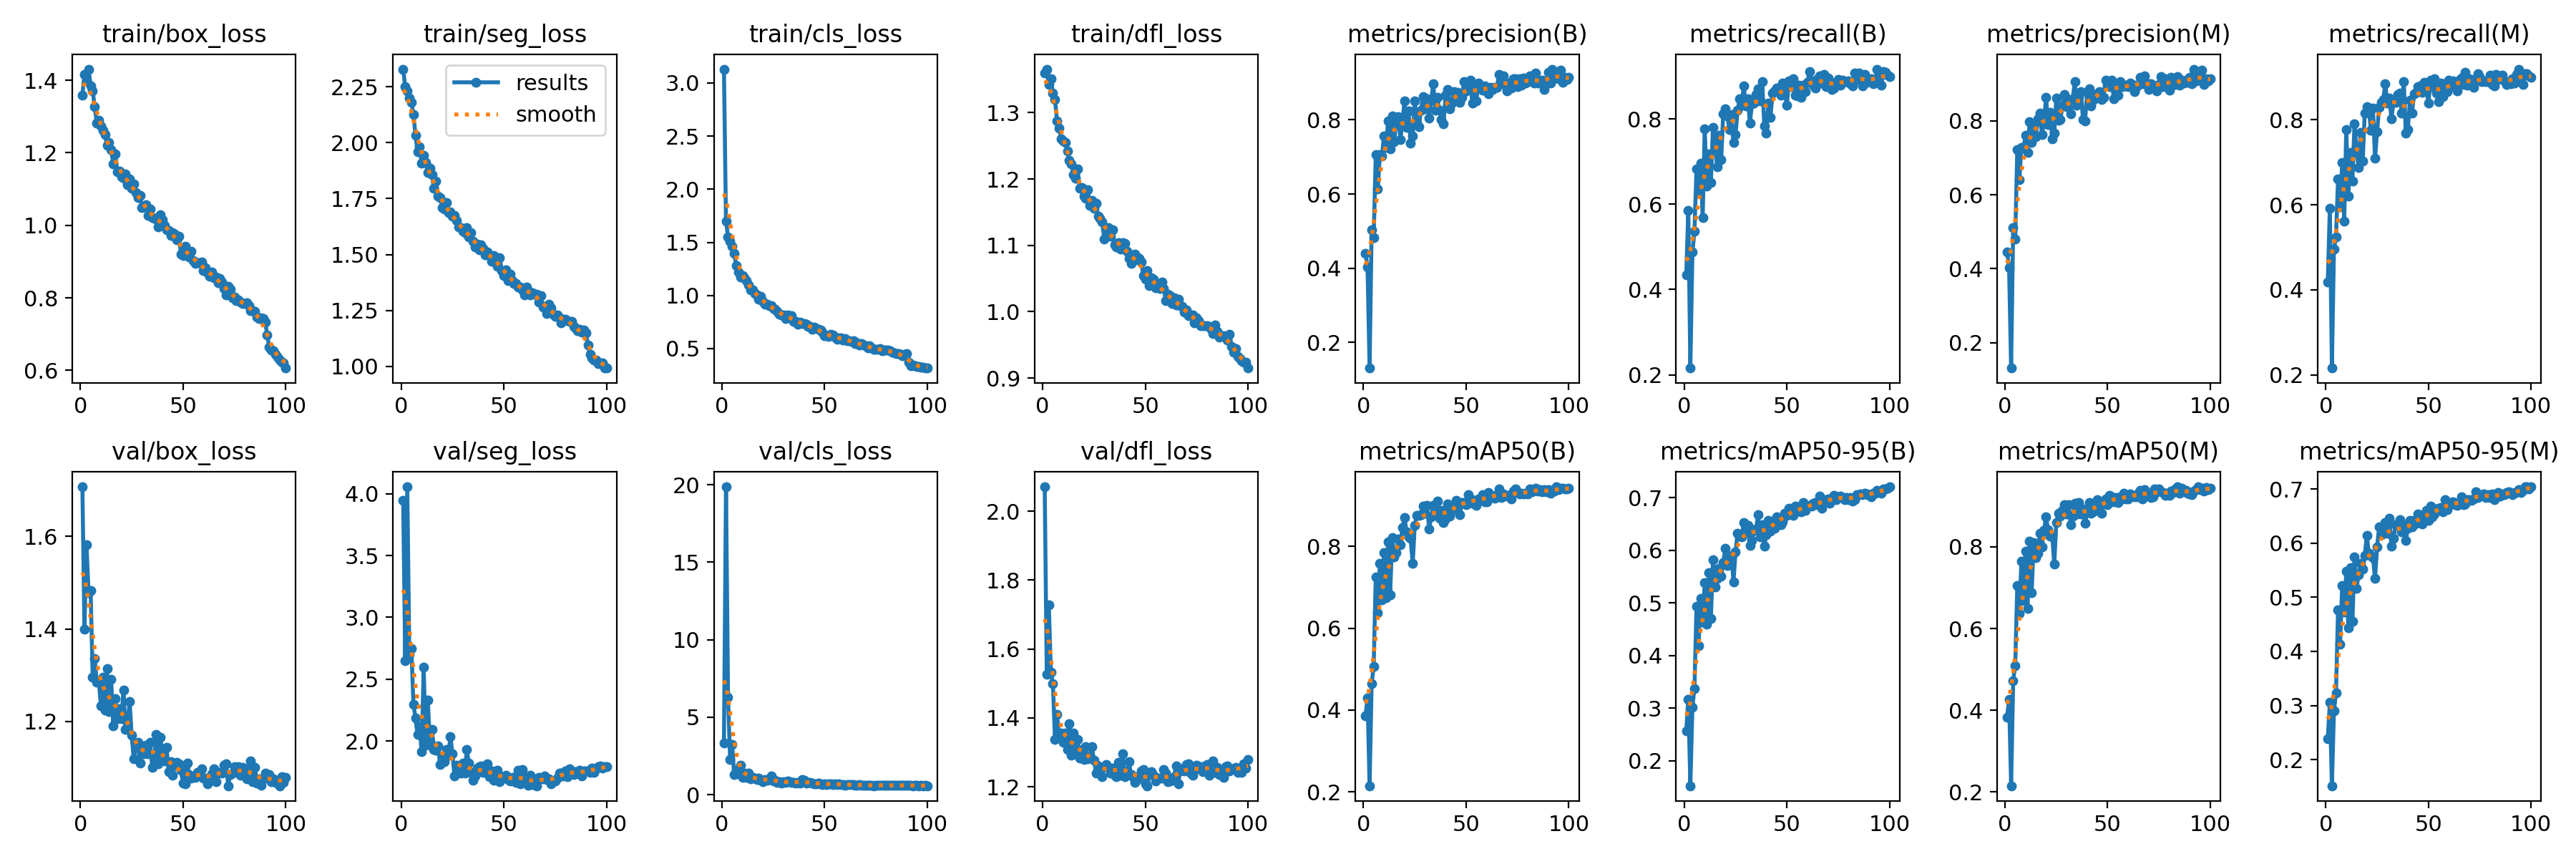

The data file committed next to this chart (first rows):
epoch, time, train/box_loss, train/seg_loss, train/cls_loss, train/dfl_loss, metrics/precision(B), metrics/recall(B), metrics/mAP50(B), metrics/mAP50-95(B), metrics/precision(M), metrics/recall(M), metrics/mAP50(M), metrics/mAP50-95(M), val/box_loss, val/seg_loss, val/cls_loss, val/dfl_loss, lr/pg0, lr/pg1, lr/pg2
1, 86.93, 1.359, 2.328, 3.13, 1.36, 0.4403, 0.4343, 0.3868, 0.2571, 0.4463, 0.418, 0.3829, 0.2389, 1.707, 3.947, 3.317, 2.071, 0.0004701, 0.0004701, 0.0004701
2, 161.9, 1.416, 2.249, 1.698, 1.366, 0.4028, 0.5853, 0.4294, 0.3174, 0.4033, 0.5923, 0.4267, 0.3056, 1.399, 2.648, 19.87, 1.526, 0.0009371, 0.0009371, 0.0009371
3, 237.2, 1.399, 2.23, 1.552, 1.343, 0.1311, 0.216, 0.2153, 0.1528, 0.1311, 0.216, 0.2148, 0.1518, 1.582, 4.056, 6.305, 1.728, 0.001395, 0.001395, 0.001395
4, 310.6, 1.431, 2.2, 1.509, 1.351, 0.5035, 0.4879, 0.4653, 0.3025, 0.5121, 0.4951, 0.4727, 0.2898, 1.477, 2.702, 2.259, 1.533, 0.001387, 0.001387, 0.001387
5, 386.6, 1.385, 2.181, 1.464, 1.33, 0.4824, 0.5364, 0.507, 0.3379, 0.4809, 0.5241, 0.5095, 0.3237, 1.483, 2.748, 3.232, 1.499, 0.001372, 0.001372, 0.001372
6, 462.2, 1.371, 2.124, 1.394, 1.32, 0.7055, 0.6833, 0.7248, 0.4942, 0.7224, 0.6611, 0.7054, 0.477, 1.296, 2.297, 1.296, 1.337, 0.001358, 0.001358, 0.001358
7, 541.1, 1.327, 2.033, 1.28, 1.287, 0.6129, 0.6281, 0.6372, 0.4191, 0.6402, 0.5953, 0.6371, 0.413, 1.335, 2.188, 1.56, 1.41, 0.001344, 0.001344, 0.001344
8, 615.7, 1.282, 1.959, 1.217, 1.277, 0.7064, 0.6966, 0.7588, 0.5081, 0.7283, 0.6988, 0.7641, 0.5211, 1.286, 2.055, 1.338, 1.349, 0.00133, 0.00133, 0.00133
9, 689.4, 1.29, 1.98, 1.172, 1.261, 0.7016, 0.569, 0.6687, 0.4632, 0.7259, 0.561, 0.668, 0.4723, 1.287, 2.117, 1.914, 1.355, 0.001316, 0.001316, 0.001316
10, 763, 1.273, 1.906, 1.185, 1.258, 0.756, 0.7771, 0.784, 0.5379, 0.7605, 0.7771, 0.7895, 0.5475, 1.234, 1.913, 1.132, 1.329, 0.001302, 0.001302, 0.001302
11, 836.9, 1.263, 1.944, 1.163, 1.255, 0.7251, 0.6426, 0.6744, 0.4599, 0.7156, 0.62, 0.6484, 0.4435, 1.296, 2.598, 1.39, 1.357, 0.001288, 0.001288, 0.001288
12, 911.2, 1.251, 1.911, 1.14, 1.242, 0.7978, 0.7181, 0.8105, 0.5569, 0.7973, 0.7224, 0.8145, 0.5548, 1.224, 1.965, 1.106, 1.309, 0.001273, 0.001273, 0.001273
13, 986.6, 1.221, 1.865, 1.098, 1.228, 0.7223, 0.6504, 0.6808, 0.4703, 0.7418, 0.6555, 0.688, 0.4551, 1.315, 2.329, 1.39, 1.383, 0.001259, 0.001259, 0.001259
14, 1062, 1.228, 1.887, 1.05, 1.222, 0.8098, 0.7806, 0.8217, 0.5824, 0.7925, 0.7909, 0.8111, 0.5745, 1.221, 1.996, 1.013, 1.291, 0.001245, 0.001245, 0.001245
15, 1135, 1.208, 1.857, 1.053, 1.207, 0.7403, 0.7413, 0.7737, 0.5301, 0.7574, 0.7293, 0.7729, 0.5162, 1.292, 2.092, 1.119, 1.356, 0.001231, 0.001231, 0.001231
16, 1210, 1.17, 1.795, 1.018, 1.201, 0.8002, 0.6872, 0.7839, 0.5468, 0.8063, 0.6883, 0.7839, 0.5415, 1.19, 1.935, 1.077, 1.295, 0.001217, 0.001217, 0.001217
17, 1286, 1.196, 1.829, 1.005, 1.215, 0.8082, 0.7615, 0.8177, 0.566, 0.8203, 0.7708, 0.8327, 0.5626, 1.249, 1.927, 0.9889, 1.338, 0.001203, 0.001203, 0.001203
18, 1361, 1.148, 1.76, 0.9651, 1.186, 0.7469, 0.7037, 0.8044, 0.5511, 0.7641, 0.7031, 0.7994, 0.5521, 1.206, 1.961, 1.05, 1.283, 0.001189, 0.001189, 0.001189
19, 1436, 1.149, 1.754, 0.9881, 1.187, 0.7924, 0.8119, 0.8453, 0.5762, 0.7961, 0.8155, 0.8397, 0.5768, 1.228, 1.813, 0.9528, 1.308, 0.001174, 0.001174, 0.001174
20, 1511, 1.133, 1.711, 0.9414, 1.175, 0.8516, 0.8242, 0.8694, 0.6033, 0.8635, 0.8309, 0.8732, 0.6141, 1.207, 1.855, 0.8489, 1.279, 0.00116, 0.00116, 0.00116
21, 1587, 1.13, 1.703, 0.9139, 1.171, 0.7796, 0.8069, 0.8356, 0.5708, 0.7909, 0.8236, 0.8426, 0.581, 1.268, 1.832, 0.979, 1.316, 0.001146, 0.001146, 0.001146
22, 1666, 1.142, 1.732, 0.9138, 1.184, 0.8246, 0.7746, 0.8225, 0.581, 0.8241, 0.7756, 0.8263, 0.5765, 1.182, 1.93, 0.9543, 1.281, 0.001132, 0.001132, 0.001132
23, 1743, 1.112, 1.686, 0.9056, 1.161, 0.7369, 0.8109, 0.8187, 0.5908, 0.7523, 0.8274, 0.8284, 0.5732, 1.198, 1.885, 0.9643, 1.288, 0.001118, 0.001118, 0.001118
24, 1818, 1.127, 1.691, 0.9006, 1.167, 0.7559, 0.7444, 0.7576, 0.5401, 0.7663, 0.7092, 0.7578, 0.5342, 1.243, 2.037, 1.194, 1.316, 0.001104, 0.001104, 0.001104
25, 1893, 1.103, 1.671, 0.876, 1.156, 0.8509, 0.7631, 0.8515, 0.5969, 0.8621, 0.7714, 0.8602, 0.5925, 1.17, 1.898, 0.8897, 1.277, 0.001089, 0.001089, 0.001089
26, 1968, 1.114, 1.674, 0.8711, 1.163, 0.7907, 0.8197, 0.8747, 0.6325, 0.8011, 0.8299, 0.8826, 0.6297, 1.119, 1.717, 0.9283, 1.24, 0.001075, 0.001075, 0.001075
27, 2043, 1.091, 1.653, 0.8522, 1.144, 0.781, 0.847, 0.8748, 0.6263, 0.8046, 0.8411, 0.8749, 0.6152, 1.145, 1.804, 0.8169, 1.261, 0.001061, 0.001061, 0.001061
28, 2120, 1.077, 1.622, 0.8239, 1.14, 0.8263, 0.8322, 0.8776, 0.6252, 0.8407, 0.8468, 0.8899, 0.621, 1.156, 1.756, 0.8423, 1.249, 0.001047, 0.001047, 0.001047
29, 2198, 1.082, 1.621, 0.8188, 1.135, 0.8624, 0.8767, 0.8977, 0.6527, 0.8709, 0.8849, 0.904, 0.6377, 1.111, 1.743, 0.7617, 1.229, 0.001033, 0.001033, 0.001033
30, 2273, 1.049, 1.605, 0.8193, 1.11, 0.8292, 0.8297, 0.88, 0.6339, 0.8385, 0.8385, 0.8809, 0.6177, 1.141, 1.825, 0.8225, 1.258, 0.001019, 0.001019, 0.001019
31, 2347, 1.05, 1.599, 0.7802, 1.124, 0.8575, 0.8476, 0.9005, 0.6476, 0.8585, 0.8514, 0.9027, 0.6454, 1.129, 1.744, 0.7979, 1.264, 0.001005, 0.001005, 0.001005
32, 2421, 1.058, 1.62, 0.8156, 1.127, 0.8053, 0.7901, 0.8422, 0.6095, 0.8186, 0.802, 0.8546, 0.5944, 1.148, 1.93, 0.9069, 1.256, 0.0009904, 0.0009904, 0.0009904
33, 2495, 1.028, 1.579, 0.7908, 1.114, 0.8531, 0.8354, 0.8725, 0.6184, 0.8604, 0.8424, 0.8753, 0.6094, 1.13, 1.821, 0.8408, 1.24, 0.0009763, 0.0009763, 0.0009763
34, 2567, 1.044, 1.598, 0.8117, 1.123, 0.8976, 0.8377, 0.8991, 0.6374, 0.9062, 0.8408, 0.9071, 0.6334, 1.155, 1.748, 0.8116, 1.255, 0.0009621, 0.0009621, 0.0009621
35, 2640, 1.022, 1.56, 0.7586, 1.101, 0.8255, 0.8571, 0.8768, 0.641, 0.843, 0.8592, 0.881, 0.6328, 1.102, 1.686, 0.8128, 1.233, 0.000948, 0.000948, 0.000948
36, 2712, 1.019, 1.533, 0.7559, 1.098, 0.8598, 0.87, 0.9102, 0.6674, 0.8659, 0.8622, 0.9079, 0.6434, 1.118, 1.717, 0.7396, 1.23, 0.0009339, 0.0009339, 0.0009339
37, 2785, 1.017, 1.547, 0.7311, 1.105, 0.8264, 0.8429, 0.8684, 0.6249, 0.8793, 0.816, 0.881, 0.6202, 1.172, 1.781, 0.8047, 1.27, 0.0009197, 0.0009197, 0.0009197
38, 2858, 0.9957, 1.52, 0.7482, 1.094, 0.8013, 0.8878, 0.8878, 0.649, 0.8031, 0.8899, 0.8921, 0.6335, 1.109, 1.796, 0.7428, 1.234, 0.0009056, 0.0009056, 0.0009056
39, 2930, 1.029, 1.542, 0.7333, 1.105, 0.7892, 0.7841, 0.8582, 0.6081, 0.7999, 0.7685, 0.8574, 0.6055, 1.165, 1.801, 0.9795, 1.295, 0.0008914, 0.0008914, 0.0008914
40, 3002, 1.015, 1.528, 0.7383, 1.103, 0.8658, 0.7659, 0.8669, 0.6292, 0.8778, 0.7764, 0.8841, 0.6278, 1.129, 1.744, 0.9295, 1.23, 0.0008773, 0.0008773, 0.0008773
41, 3076, 1, 1.498, 0.7313, 1.091, 0.8816, 0.837, 0.9032, 0.6562, 0.8868, 0.8452, 0.9087, 0.6424, 1.115, 1.761, 0.7456, 1.235, 0.0008631, 0.0008631, 0.0008631
42, 3150, 0.9885, 1.511, 0.705, 1.081, 0.8299, 0.8032, 0.8736, 0.6361, 0.8412, 0.8149, 0.8825, 0.6298, 1.144, 1.814, 0.8056, 1.273, 0.000849, 0.000849, 0.000849
43, 3224, 0.9858, 1.497, 0.7116, 1.073, 0.8459, 0.8612, 0.8874, 0.6551, 0.8562, 0.8608, 0.8853, 0.6414, 1.092, 1.71, 0.7947, 1.236, 0.0008348, 0.0008348, 0.0008348
44, 3297, 0.9725, 1.468, 0.6827, 1.076, 0.8766, 0.8649, 0.8918, 0.6423, 0.8712, 0.8651, 0.8985, 0.6369, 1.113, 1.757, 0.7711, 1.23, 0.0008207, 0.0008207, 0.0008207
45, 3370, 0.9804, 1.495, 0.703, 1.087, 0.8666, 0.873, 0.9123, 0.6638, 0.8723, 0.8775, 0.9155, 0.6543, 1.083, 1.684, 0.6954, 1.212, 0.0008065, 0.0008065, 0.0008065
46, 3443, 0.9757, 1.479, 0.6897, 1.082, 0.875, 0.8688, 0.908, 0.6608, 0.8798, 0.8794, 0.9055, 0.6502, 1.105, 1.756, 0.7186, 1.221, 0.0007924, 0.0007924, 0.0007924
47, 3515, 0.9593, 1.449, 0.6798, 1.08, 0.8475, 0.8551, 0.8776, 0.6491, 0.858, 0.8644, 0.8817, 0.6353, 1.112, 1.763, 0.7642, 1.232, 0.0007782, 0.0007782, 0.0007782
48, 3587, 0.9704, 1.487, 0.6735, 1.075, 0.8604, 0.8842, 0.9069, 0.6539, 0.8636, 0.8888, 0.9071, 0.6484, 1.109, 1.673, 0.6913, 1.246, 0.0007641, 0.0007641, 0.0007641
49, 3659, 0.9213, 1.429, 0.651, 1.055, 0.9034, 0.8646, 0.9074, 0.6707, 0.9105, 0.8759, 0.9168, 0.6604, 1.094, 1.707, 0.6624, 1.251, 0.0007499, 0.0007499, 0.0007499
50, 3732, 0.9162, 1.407, 0.6211, 1.049, 0.8777, 0.8321, 0.9015, 0.6658, 0.8973, 0.8385, 0.9028, 0.6413, 1.067, 1.714, 0.7215, 1.208, 0.0007358, 0.0007358, 0.0007358
51, 3804, 0.9422, 1.432, 0.624, 1.061, 0.8891, 0.8896, 0.926, 0.6802, 0.8927, 0.8932, 0.9266, 0.6684, 1.065, 1.722, 0.6564, 1.203, 0.0007216, 0.0007216, 0.0007216
52, 3877, 0.9252, 1.383, 0.615, 1.04, 0.9072, 0.8756, 0.9162, 0.67, 0.9099, 0.8779, 0.923, 0.649, 1.111, 1.688, 0.6804, 1.237, 0.0007075, 0.0007075, 0.0007075
53, 3949, 0.9131, 1.412, 0.6325, 1.051, 0.8446, 0.8945, 0.9058, 0.6668, 0.8596, 0.897, 0.9099, 0.6539, 1.086, 1.675, 0.7092, 1.244, 0.0006934, 0.0006934, 0.0006934
54, 4020, 0.9294, 1.383, 0.6263, 1.049, 0.8839, 0.855, 0.912, 0.6835, 0.8928, 0.8632, 0.9202, 0.6634, 1.078, 1.705, 0.6759, 1.233, 0.0006792, 0.0006792, 0.0006792
55, 4092, 0.9034, 1.37, 0.6075, 1.036, 0.8518, 0.8532, 0.9001, 0.6741, 0.8696, 0.8417, 0.908, 0.6641, 1.081, 1.709, 0.7138, 1.217, 0.0006651, 0.0006651, 0.0006651
56, 4164, 0.8949, 1.372, 0.5859, 1.039, 0.8997, 0.8791, 0.9157, 0.6781, 0.9074, 0.8859, 0.9221, 0.6658, 1.079, 1.667, 0.6774, 1.225, 0.0006509, 0.0006509, 0.0006509
57, 4236, 0.8962, 1.355, 0.6024, 1.035, 0.8878, 0.8506, 0.9141, 0.6728, 0.8933, 0.8551, 0.9171, 0.6574, 1.089, 1.764, 0.6925, 1.226, 0.0006368, 0.0006368, 0.0006368
58, 4310, 0.8976, 1.355, 0.6007, 1.045, 0.8803, 0.8789, 0.9265, 0.6906, 0.894, 0.8802, 0.9315, 0.6804, 1.088, 1.654, 0.6502, 1.224, 0.0006226, 0.0006226, 0.0006226
59, 4382, 0.8986, 1.342, 0.5829, 1.035, 0.8917, 0.864, 0.9094, 0.6753, 0.8962, 0.8666, 0.9176, 0.6612, 1.098, 1.768, 0.665, 1.25, 0.0006085, 0.0006085, 0.0006085
60, 4456, 0.8759, 1.32, 0.5943, 1.016, 0.8843, 0.8861, 0.9079, 0.6846, 0.892, 0.8929, 0.9166, 0.6717, 1.078, 1.71, 0.6278, 1.239, 0.0005943, 0.0005943, 0.0005943
... 40 more rows
